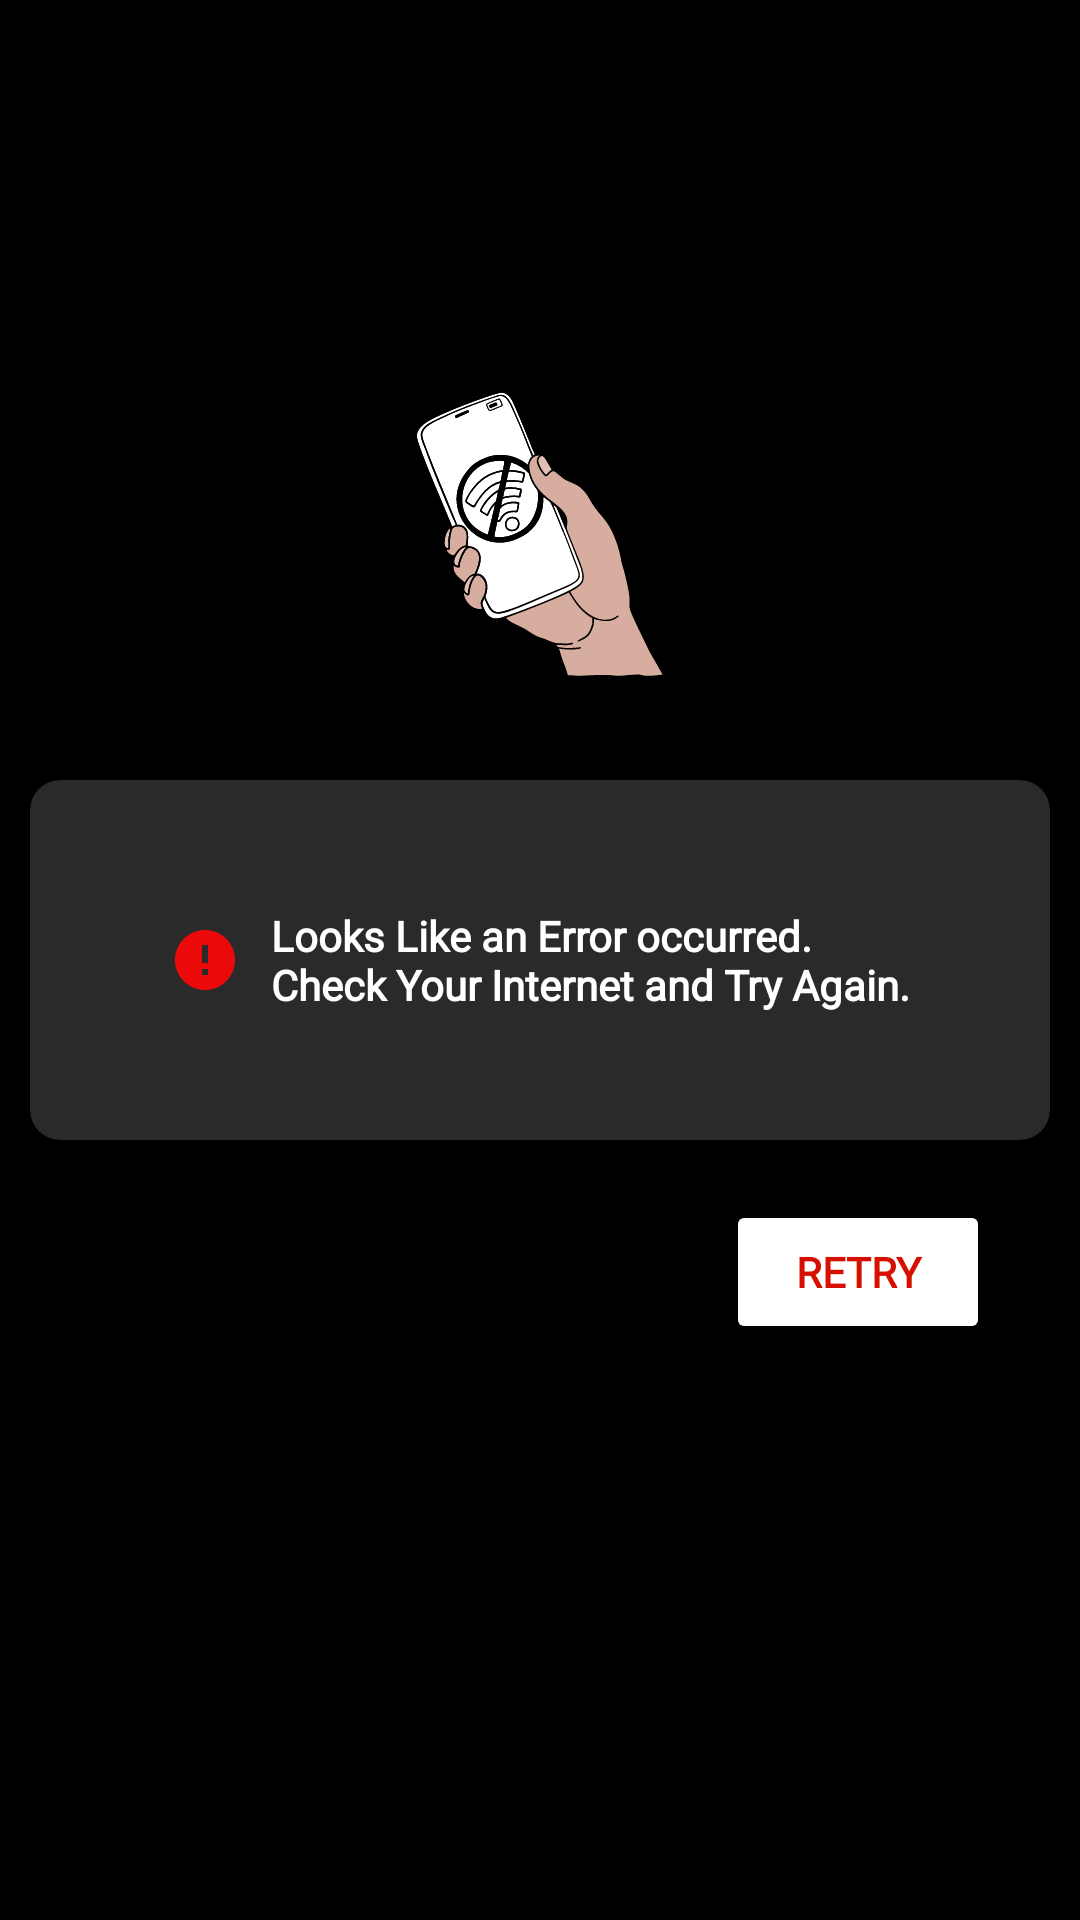

Reconstruct the res/layout file that produces this screen, plus the resources it refers to.
<!-- AndroidManifest.xml: application theme Theme.UpcomingMovies -->
<!-- res/layout/fragment_error.xml -->
<?xml version="1.0" encoding="utf-8"?>
<layout xmlns:android="http://schemas.android.com/apk/res/android"
    xmlns:tools="http://schemas.android.com/tools"
    xmlns:app="http://schemas.android.com/apk/res-auto">

    <data>

    </data>

    <androidx.constraintlayout.widget.ConstraintLayout
        android:layout_width="match_parent"
        android:layout_height="match_parent"
        android:background="@color/black"
        tools:context=".ui.error.ErrorFragment">

        <androidx.cardview.widget.CardView
            android:id="@+id/cardView"
            android:layout_width="match_parent"
            android:layout_height="120dp"
            android:layout_margin="10dp"
            android:backgroundTint="@color/light_dark"
            android:elevation="10dp"
            android:padding="20dp"
            app:cardCornerRadius="10dp"
            app:layout_constraintBottom_toBottomOf="parent"
            app:layout_constraintStart_toStartOf="parent"
            app:layout_constraintTop_toTopOf="parent">

            <TextView
                style="@style/default_bold"
                android:layout_width="wrap_content"
                android:layout_height="wrap_content"
                android:layout_gravity="center"
                android:textAlignment="textStart"
                android:gravity="start"
                android:textSize="14sp"
                android:text="@string/error_message"
                android:textColor="@color/white"
                android:drawablePadding="10dp"
                app:drawableStartCompat="@drawable/baseline_error_ic" />
        </androidx.cardview.widget.CardView>

        <Button
            android:id="@+id/retryBtn"
            android:layout_width="wrap_content"
            android:layout_height="wrap_content"
            android:layout_marginTop="20dp"
            android:layout_marginEnd="20dp"
            android:backgroundTint="@color/white"
            android:text="Retry"
            android:textSize="14sp"
            style="@style/default_bold"
            android:textColor="@color/red"
            app:layout_constraintEnd_toEndOf="@+id/cardView"
            app:layout_constraintHorizontal_bias="1.0"
            app:layout_constraintStart_toStartOf="@+id/cardView"
            app:layout_constraintTop_toBottomOf="@+id/cardView" />

        <ImageView
            android:id="@+id/imageView2"
            android:layout_width="100dp"
            android:layout_height="100dp"
            android:src="@drawable/no_connection"
            app:layout_constraintBottom_toTopOf="@+id/cardView"
            app:layout_constraintEnd_toEndOf="parent"
            app:layout_constraintStart_toStartOf="parent"
            app:layout_constraintTop_toTopOf="parent"
            app:layout_constraintVertical_bias="0.8" />


    </androidx.constraintlayout.widget.ConstraintLayout>
</layout>
<!-- resources referenced by this layout -->
<resources>
  <color name="black">#FF000000</color>
  <color name="light_dark">#2B2A2A</color>
  <color name="red">#D60F00</color>
  <color name="white">#FFFFFFFF</color>
  <!-- drawable baseline_error_ic (drawable) -->
  <vector xmlns:android="http://schemas.android.com/apk/res/android" android:height="24dp" android:tint="#EC0909" android:viewportHeight="24" android:viewportWidth="24" android:width="24dp">
        
      <path android:fillColor="@android:color/white" android:pathData="M12,2C6.48,2 2,6.48 2,12s4.48,10 10,10 10,-4.48 10,-10S17.52,2 12,2zM13,17h-2v-2h2v2zM13,13h-2L11,7h2v6z"/>
      
  </vector>
  <!-- drawable no_connection: vector/xml drawable (drawable, 22482 chars, omitted) -->
  <string name="error_message">Looks Like an Error occurred.\nCheck Your Internet and Try Again.</string>
  <style name="default_bold">
          <item name="android:textSize">18sp</item>
          <item name="android:textAlignment">center</item>
          <item name="android:textColor">@color/black</item>
          <item name="android:textStyle">bold</item>
          <item name="android:fontFamily">@font/aclonica</item>
      </style>
  <style name="Theme.UpcomingMovies" parent="Base.Theme.UpcomingMovies" />
  <style name="Base.Theme.UpcomingMovies" parent="Theme.Material3.DayNight.NoActionBar">
          
           <item name="colorPrimary">@color/colorPrimaryDark</item>
          <item name="android:colorPrimaryDark">@color/colorPrimaryDark</item>
          <item name="colorOnBackground">@color/white</item>
           <item name="colorAccent">@color/colorAccent</item>
          <item name="android:textColorPrimary">@color/white</item>
          <item name="android:statusBarColor">@color/colorPrimaryDark</item>
  
          <item name="android:navigationBarColor">@android:color/black</item>
          <item name="colorControlNormal">@color/white</item>
      </style>
  <color name="colorPrimaryDark">#000000</color>
  <color name="colorAccent">#FFFFFF</color>
</resources>
